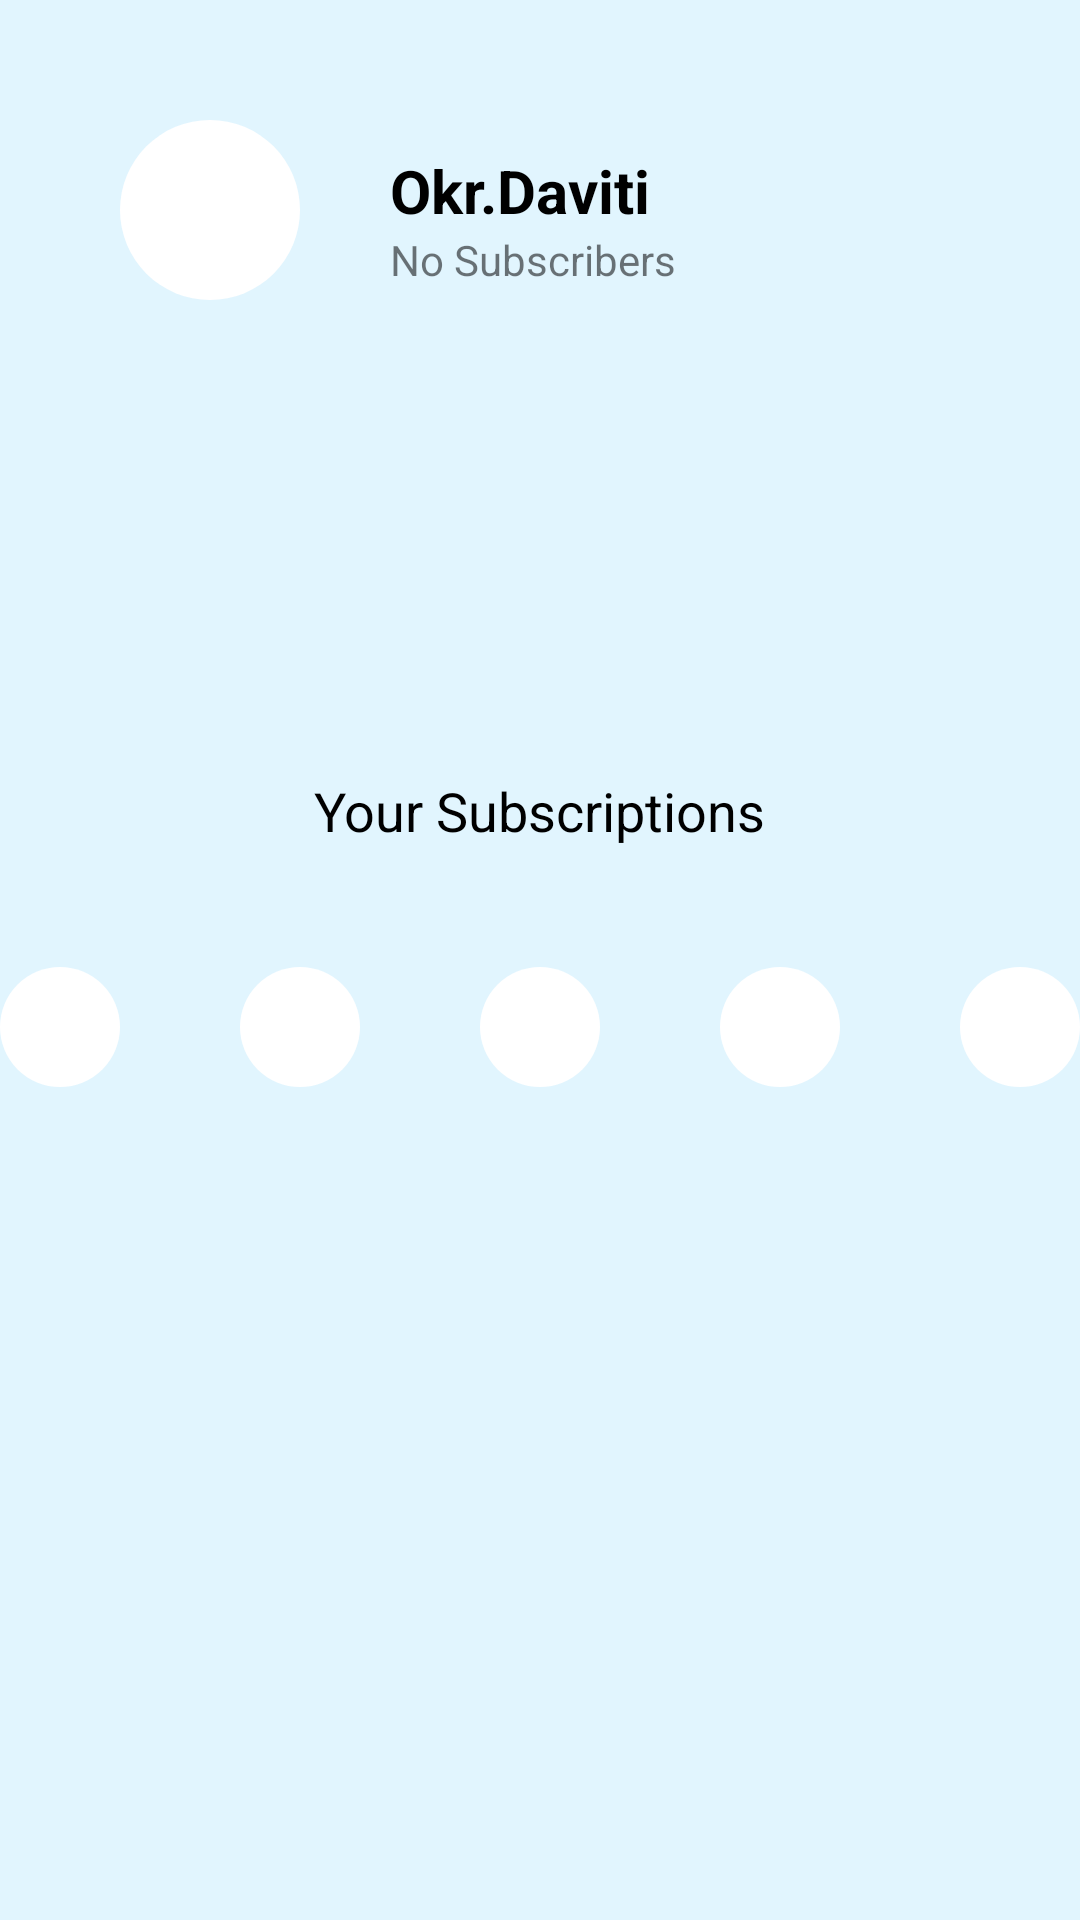

Produce the Android XML layout that renders to this screen, including the resource entries it uses.
<!-- AndroidManifest.xml: application theme Theme.Kotlinnavigationapp -->
<!-- res/layout/fragment_profile.xml -->
<?xml version="1.0" encoding="utf-8"?>
<FrameLayout xmlns:android="http://schemas.android.com/apk/res/android"
    xmlns:app="http://schemas.android.com/apk/res-auto"
    xmlns:tools="http://schemas.android.com/tools"
    android:layout_width="match_parent"
    android:layout_height="match_parent"
    tools:context=".FragmentProfile">

    <androidx.constraintlayout.widget.ConstraintLayout
        android:layout_width="match_parent"
        android:layout_height="match_parent"
        android:background="#E1F5FE">

        <ImageView
            android:id="@+id/fragmentProfilePicture"
            android:layout_width="60dp"
            android:layout_height="60dp"
            android:layout_marginStart="40dp"
            android:layout_marginTop="40dp"
            android:background="@drawable/profile_page_icon_drawable"
            app:layout_constraintStart_toStartOf="parent"
            app:layout_constraintTop_toTopOf="parent"
            app:srcCompat="@drawable/icon_person_foreground" />

        <TextView
            android:id="@+id/fragmentProfileNameTV"
            android:layout_width="wrap_content"
            android:layout_height="wrap_content"
            android:layout_marginStart="30dp"
            android:layout_marginTop="10dp"
            android:text="Okr.Daviti"
            android:textColor="@color/black"
            android:textSize="20sp"
            android:textStyle="bold"
            app:layout_constraintHorizontal_bias="0.458"
            app:layout_constraintStart_toEndOf="@+id/fragmentProfilePicture"
            app:layout_constraintTop_toTopOf="@+id/fragmentProfilePicture" />

        <TextView
            android:id="@+id/fragmentProfileSubscribersTV"
            android:layout_width="wrap_content"
            android:layout_height="wrap_content"
            android:text="No Subscribers"
            app:layout_constraintStart_toStartOf="@+id/fragmentProfileNameTV"
            app:layout_constraintTop_toBottomOf="@+id/fragmentProfileNameTV" />


        <TextView
            android:id="@+id/fragmentProfileSubscriptionsTV"
            android:layout_width="wrap_content"
            android:layout_height="wrap_content"
            android:layout_marginBottom="100dp"
            android:text="Your Subscriptions"
            android:textColor="@color/black"
            android:textSize="18sp"
            app:layout_constraintBottom_toBottomOf="parent"
            app:layout_constraintEnd_toEndOf="parent"
            app:layout_constraintStart_toStartOf="parent"
            app:layout_constraintTop_toTopOf="parent" />

        <LinearLayout
            android:id="@+id/linearLayout"
            android:layout_width="match_parent"
            android:layout_height="wrap_content"
            android:layout_marginTop="40dp"
            android:gravity="center"
            android:orientation="horizontal"
            app:layout_constraintStart_toStartOf="parent"
            app:layout_constraintTop_toBottomOf="@id/fragmentProfileSubscriptionsTV">

            <ImageView
                android:id="@+id/fragmentProfilesubsc1"
                android:layout_width="40dp"
                android:layout_height="40dp"
                android:background="@drawable/profile_page_icon_drawable"
                app:layout_constraintStart_toStartOf="parent"
                app:layout_constraintTop_toTopOf="parent"
                app:srcCompat="@drawable/icon_person_foreground" />

            <ImageView
                android:id="@+id/fragmentProfilesubsc2"
                android:layout_width="40dp"
                android:layout_height="40dp"
                android:layout_marginStart="40dp"
                android:background="@drawable/profile_page_icon_drawable"
                app:layout_constraintStart_toStartOf="parent"
                app:layout_constraintTop_toTopOf="parent"
                app:srcCompat="@drawable/icon_person_foreground" />

            <ImageView
                android:id="@+id/fragmentProfilesubsc3"
                android:layout_width="40dp"
                android:layout_height="40dp"
                android:layout_marginStart="40dp"
                android:background="@drawable/profile_page_icon_drawable"
                app:layout_constraintStart_toStartOf="parent"
                app:layout_constraintTop_toTopOf="parent"
                app:srcCompat="@drawable/icon_person_foreground" />

            <ImageView
                android:id="@+id/fragmentProfilesubsc4"
                android:layout_width="40dp"
                android:layout_height="40dp"
                android:layout_marginStart="40dp"
                android:background="@drawable/profile_page_icon_drawable"
                app:layout_constraintStart_toStartOf="parent"
                app:layout_constraintTop_toTopOf="parent"
                app:srcCompat="@drawable/icon_person_foreground" />

            <ImageView
                android:id="@+id/fragmentProfilesubsc5"
                android:layout_width="40dp"
                android:layout_height="40dp"
                android:layout_marginStart="40dp"
                android:background="@drawable/profile_page_icon_drawable"
                app:layout_constraintStart_toStartOf="parent"
                app:layout_constraintTop_toTopOf="parent"
                app:srcCompat="@drawable/icon_person_foreground" />


        </LinearLayout>


    </androidx.constraintlayout.widget.ConstraintLayout>

</FrameLayout>
<!-- resources referenced by this layout -->
<resources>
  <!-- drawable profile_page_icon_drawable (drawable) -->
  <?xml version="1.0" encoding="utf-8"?>
  <shape xmlns:android="http://schemas.android.com/apk/res/android">
  
      <corners
          android:radius="400dp"/>
  
      <solid
          android:color="@color/white" />
  
  
  </shape>
  <style name="Theme.Kotlinnavigationapp" parent="Theme.MaterialComponents.DayNight.DarkActionBar">
          
          <item name="colorPrimary">@color/purple_500</item>
          <item name="colorPrimaryVariant">@color/purple_700</item>
          <item name="colorOnPrimary">@color/white</item>
          
          <item name="colorSecondary">@color/teal_200</item>
          <item name="colorSecondaryVariant">@color/teal_700</item>
          <item name="colorOnSecondary">@color/black</item>
          
          <item name="android:statusBarColor">?attr/colorPrimaryVariant</item>
          
      </style>
  <!-- not gathered from this repository: default colours our renderer supplied (Android Studio template values) -->
  <color name="purple_500">#FF6200EE</color>
  <color name="purple_700">#FF3700B3</color>
  <color name="teal_200">#FF03DAC5</color>
  <color name="teal_700">#FF018786</color>
  <color name="black">#FF000000</color>
  <color name="white">#FFFFFFFF</color>
</resources>
